Run: headless pygame with SDL's dummy video driver; simulated clock (each Clock.tick advances the game by its frame time, no real sleeping); random seed 0; keys injected as events and as key.get_pressed() state; mouse plan: one left click at the window centre at the start of phase 2, then a move to the lower-right quarter at the start of phase 3; restart key SPACE tapped at the start of phases 3 and 4.
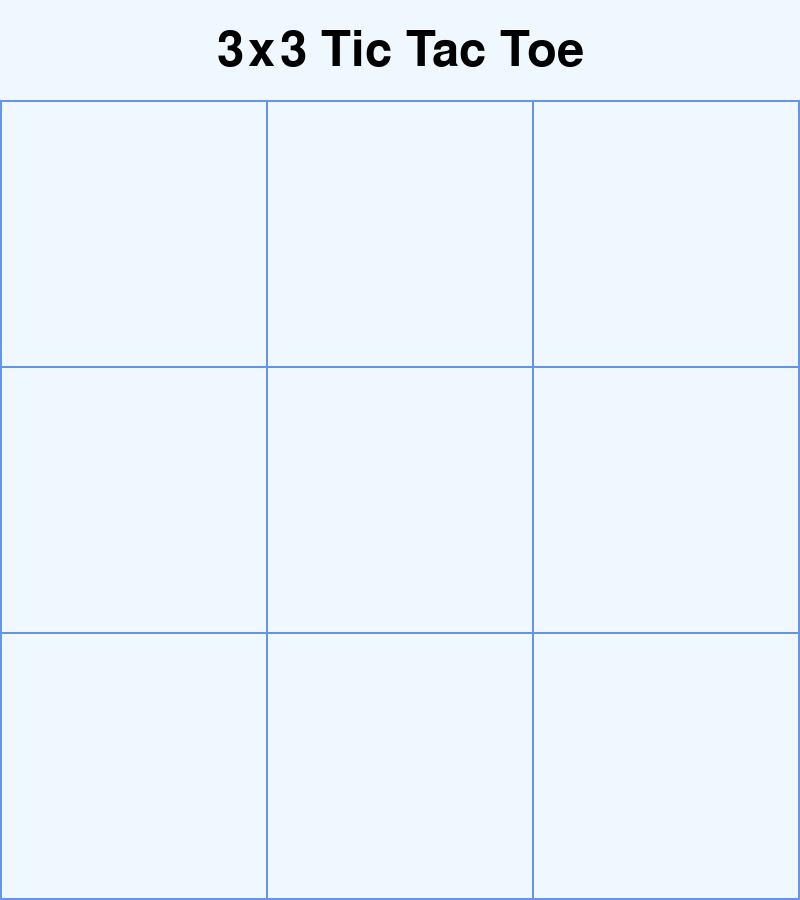
Frame 1 of 4 · flips 1–60 · no input
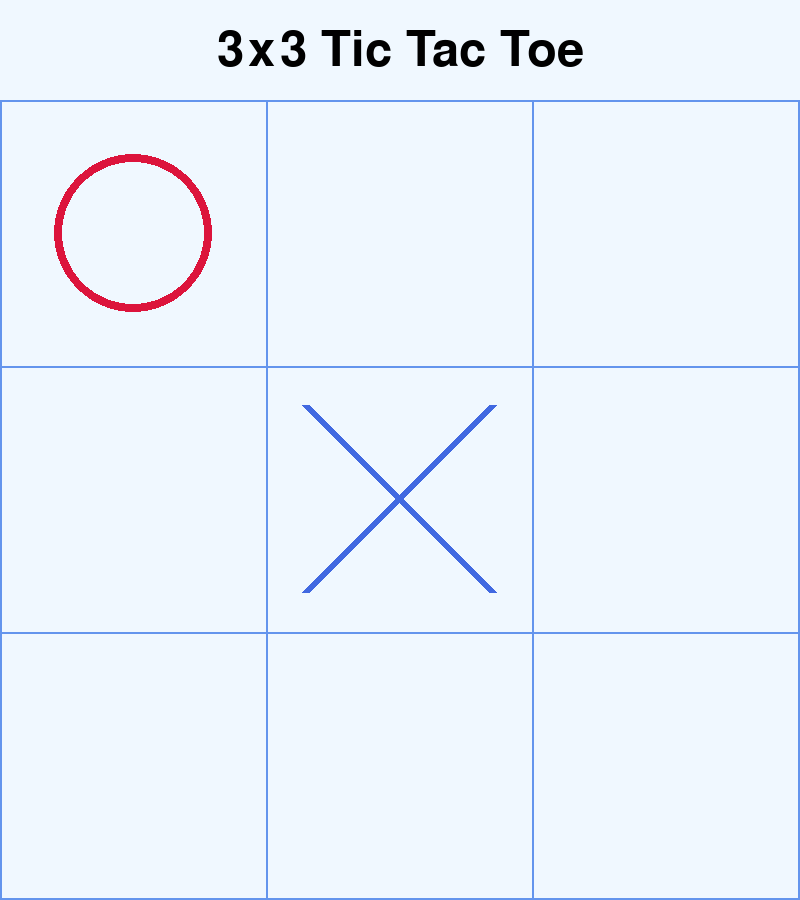
Frame 2 of 4 · flips 61–180 · clicked the window centre · tapped SPACE, RETURN · held RIGHT (→), D
Frame 3 of 4 · flips 181–300 · moved the mouse to the lower-right quarter · tapped SPACE · held DOWN (↓), S · screen unchanged from frame 2, image omitted
Frame 4 of 4 · flips 301–420 · tapped SPACE · held LEFT (←), A, UP (↑), W · screen unchanged from frame 3, image omitted

The pygame program that drew these frames:

import pygame
import sys
import math


BACKGROUND = (240, 248, 255)
GRID_COLOR = (100, 149, 237)
X_COLOR = (65, 105, 225)
O_COLOR = (220, 20, 60)
TEXT_COLOR = (0, 0, 0)

class RexzeaTicTacToe:
    def __init__(self, screen_width=800, screen_height=900):
        pygame.init()
        pygame.display.set_caption('Rexzea 5x5 Tic Tac Toe')
        
        self.screen_width = screen_width
        self.screen_height = screen_height
        self.screen = pygame.display.set_mode((screen_width, screen_height))
        
        self.board_size = 3
        self.board = [[' ' for _ in range(self.board_size)] for _ in range(self.board_size)]
        
        self.cell_size = screen_width // self.board_size
        self.current_player = 'X'
        self.game_over = False
        self.winner = None

        self.title_font = pygame.font.Font(None, 72)
        self.font = pygame.font.Font(None, 48)
        
    def draw_board(self):
        self.screen.fill(BACKGROUND)

        title = self.title_font.render('3x3 Tic Tac Toe', True, TEXT_COLOR)
        title_rect = title.get_rect(center=(self.screen_width//2, 50))
        self.screen.blit(title, title_rect)

        for x in range(self.board_size + 1):
            pygame.draw.line(self.screen, GRID_COLOR, 
                             (x * self.cell_size, 100), 
                             (x * self.cell_size, self.screen_height), 2)
            pygame.draw.line(self.screen, GRID_COLOR, 
                             (0, x * self.cell_size + 100), 
                             (self.screen_width, x * self.cell_size + 100), 2)

        for row in range(self.board_size):
            for col in range(self.board_size):
                x = col * self.cell_size + self.cell_size // 2
                y = row * self.cell_size + 100 + self.cell_size // 2
                
                if self.board[row][col] == 'X':
                    self.draw_x(x, y)
                elif self.board[row][col] == 'O':
                    self.draw_o(x, y)
    
    def draw_x(self, x, y):
        line_width = 8
        size = self.cell_size * 0.7
        pygame.draw.line(self.screen, X_COLOR, 
                         (x - size/2, y - size/2), 
                         (x + size/2, y + size/2), line_width)
        pygame.draw.line(self.screen, X_COLOR, 
                         (x + size/2, y - size/2), 
                         (x - size/2, y + size/2), line_width)
    
    def draw_o(self, x, y):
        line_width = 8
        size = self.cell_size * 0.6
        pygame.draw.circle(self.screen, O_COLOR, (x, y), size/2, line_width)
    
    def is_winner(self, player):
        for row in range(self.board_size):
            for col in range(self.board_size - 4):
                if all(self.board[row][col+i] == player for i in range(5)):
                    return True
        
        for col in range(self.board_size):
            for row in range(self.board_size - 4):
                if all(self.board[row+i][col] == player for i in range(5)):
                    return True
        
        for row in range(self.board_size - 4):
            for col in range(self.board_size - 4):
                if all(self.board[row+i][col+i] == player for i in range(5)):
                    return True
        
        for row in range(self.board_size - 4):
            for col in range(4, self.board_size):
                if all(self.board[row+i][col-i] == player for i in range(5)):
                    return True
        
        return False
    
    def is_board_full(self):
        return all(cell != ' ' for row in self.board for cell in row)
    
    def minimax(self, depth, is_maximizing, alpha=float('-inf'), beta=float('inf')):
        if self.is_winner('O'):
            return 1
        if self.is_winner('X'):
            return -1
        if self.is_board_full() or depth == 0:
            return 0
        
        if is_maximizing:
            best_score = float('-inf')
            for row in range(self.board_size):
                for col in range(self.board_size):
                    if self.board[row][col] == ' ':
                        self.board[row][col] = 'O'
                        score = self.minimax(depth - 1, False, alpha, beta)
                        self.board[row][col] = ' '
                        best_score = max(score, best_score)
                        alpha = max(alpha, best_score)
                        if beta <= alpha:
                            break
            return best_score
        else:
            best_score = float('inf')
            for row in range(self.board_size):
                for col in range(self.board_size):
                    if self.board[row][col] == ' ':
                        self.board[row][col] = 'X'
                        score = self.minimax(depth - 1, True, alpha, beta)
                        self.board[row][col] = ' '
                        best_score = min(score, best_score)
                        beta = min(beta, best_score)
                        if beta <= alpha:
                            break
            return best_score
    
    def get_best_move(self):
        best_score = float('-inf')
        best_move = None
        
        for row in range(self.board_size):
            for col in range(self.board_size):
                if self.board[row][col] == ' ':
                    self.board[row][col] = 'O'
                    score = self.minimax(3, False)
                    self.board[row][col] = ' '
                    if score > best_score:
                        best_score = score
                        best_move = (row, col)
        
        return best_move
    
    def ai_move(self):
        move = self.get_best_move()
        if move:
            self.board[move[0]][move[1]] = 'O'
    
    def show_game_over(self):
        self.screen.fill(BACKGROUND)
        
        if self.winner:
            text = f"{self.winner} Menang!"
        else:
            text = "Permainan Seri!"
        
        game_over_text = self.font.render(text, True, TEXT_COLOR)
        text_rect = game_over_text.get_rect(center=(self.screen_width//2, self.screen_height//2))
        self.screen.blit(game_over_text, text_rect)
        
        restart_text = pygame.font.Font(None, 36).render('Tekan SPACE untuk Main Ulang', True, GRID_COLOR)
        restart_rect = restart_text.get_rect(center=(self.screen_width//2, self.screen_height//2 + 50))
        self.screen.blit(restart_text, restart_rect)
        
        pygame.display.flip()
    
    def reset_game(self):
        self.board = [[' ' for _ in range(self.board_size)] for _ in range(self.board_size)]
        self.current_player = 'X'
        self.game_over = False
        self.winner = None
    
    def run(self):
        clock = pygame.time.Clock()
        
        while True:
            for event in pygame.event.get():
                if event.type == pygame.QUIT:
                    pygame.quit()
                    sys.exit()
                
                if not self.game_over and event.type == pygame.MOUSEBUTTONDOWN:
                    x, y = pygame.mouse.get_pos()

                    if y < 100:
                        continue
                                                                              
                    col = x // self.cell_size
                    row = (y - 100) // self.cell_size
                    
                    if 0 <= row < self.board_size and 0 <= col < self.board_size and self.board[row][col] == ' ':
                        self.board[row][col] = 'X'
                        
                        if self.is_winner('X'):
                            self.game_over = True
                            self.winner = 'X'
                        elif self.is_board_full():
                            self.game_over = True
                        else:
                            self.ai_move()
                            
                            if self.is_winner('O'):
                                self.game_over = True
                                self.winner = 'O'
                            elif self.is_board_full():
                                self.game_over = True
                
                if self.game_over and event.type == pygame.KEYDOWN and event.key == pygame.K_SPACE:
                    self.reset_game()             
            
            self.draw_board()
            
            if self.game_over:
                self.show_game_over()
            
            pygame.display.update()
            clock.tick(30)

if __name__ == "__main__":
    game = RexzeaTicTacToe()
    game.run()
